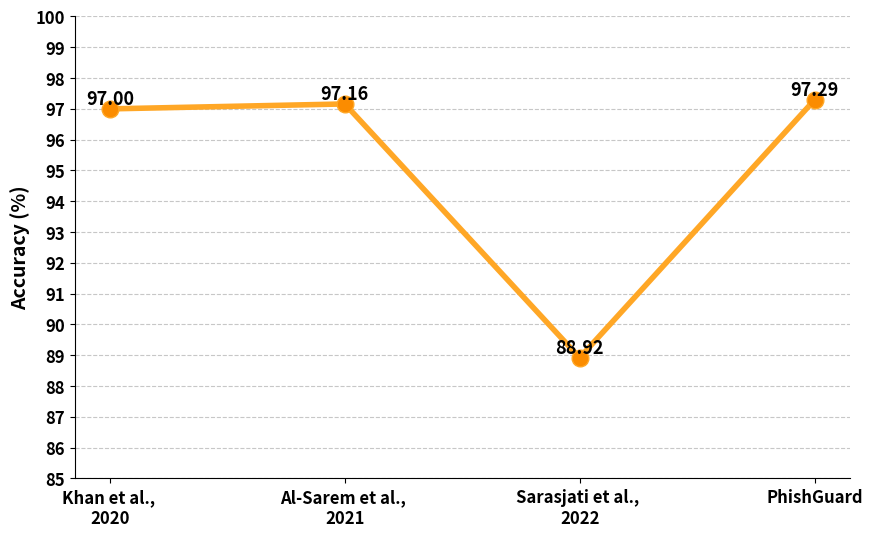

Python code for this plot:
# Written by Ovi
# Date: 2024-09-13
# This script generates a line chart comparing PhishGuard with other models from various studies using orange shades for the line and markers (Dataset 2).

import matplotlib.pyplot as plt

# Step 1: Define the models and their corresponding accuracies for Dataset 2
models = ['Khan et al., \n2020', 'Al-Sarem et al., \n2021', 'Sarasjati et al., \n2022', 'PhishGuard']
accuracies = [97.00, 97.16, 88.92, 97.29]

# Step 2: Create the plot with orange shades for the line and markers
plt.figure(figsize=(10, 6))
# Use an orange shade for the line and a darker orange for the markers
plt.plot(models, accuracies, marker='o', linestyle='-', color='#FFA726', markerfacecolor='#FB8C00', markersize=12, linewidth=4)

# Step 3: Annotate each point with its value (using bold font for annotations)
for i, (model, acc) in enumerate(zip(models, accuracies)):
    plt.text(i, acc, f'{acc:.2f}', fontsize=13, ha='center', va='bottom', fontweight='bold', color='black')

# Step 4: Customize the plot

plt.xlabel('', fontsize=14, fontweight='bold', color='black')
plt.ylabel('Accuracy (%)', fontsize=14, fontweight='bold', color='black')
plt.ylim(85, 100)  # Adjusted y-axis limit to accommodate the 88.92% value
plt.yticks(range(85, 101, 1), fontsize=12, fontweight='bold', color='black')
plt.xticks(fontsize=12, fontweight='bold', color='black')

# Remove the top and right border (spines)
plt.gca().spines['top'].set_visible(False)
plt.gca().spines['right'].set_visible(False)

# Add a light grid for better visibility
plt.grid(True, axis='y', linestyle='--', alpha=0.7)

# Step 5: Save the figure
plt.savefig('comparative_analysis_dataset2_orange_black.png', dpi=300, bbox_inches='tight')

# Display the plot
plt.show()

print("Figure saved as 'comparative_analysis_dataset2_orange_black.png'")